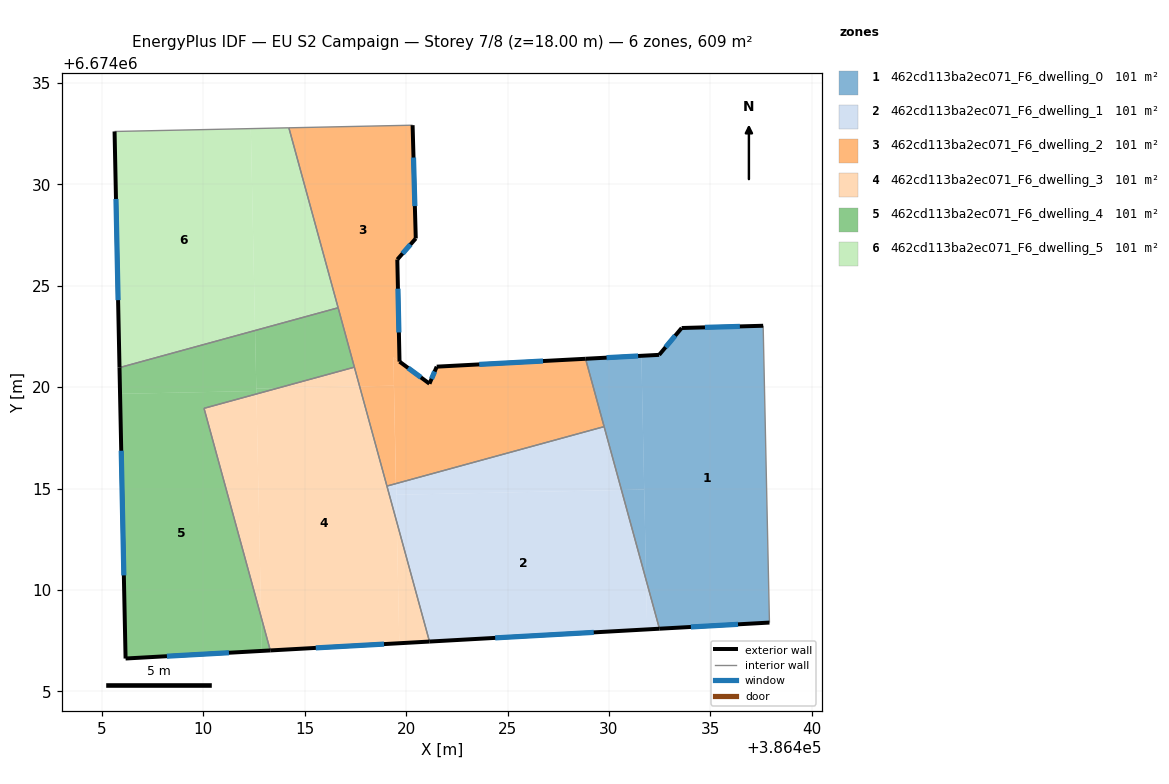
=== STOREY PLAN SPEC (per zone: floor XY polygon, exterior-wall plan segments, windows/doors) ===
zone 1: 462cd113ba2ec071_F6_dwelling_0  (101.5 m²)
  floor: (386437.60, 6674023.03) (386437.91, 6674008.39) (386432.49, 6674008.09) (386431.83, 6674010.49) (386431.60, 6674021.55) (386432.48, 6674021.59) (386433.59, 6674022.92)
  floor: (386431.60, 6674021.55) (386431.74, 6674014.95) (386430.62, 6674014.93) (386428.85, 6674021.40)
  floor: (386431.74, 6674014.95) (386431.83, 6674010.49) (386430.62, 6674014.93)
  exterior wall: (386433.59, 6674022.92) – (386432.48, 6674021.59)  [1.7 m]
    window: (386433.27, 6674022.54) – (386432.79, 6674021.97)  [1.0 m²]
  exterior wall: (386437.60, 6674023.03) – (386433.59, 6674022.92)  [4.0 m]
    window: (386436.46, 6674023.00) – (386434.73, 6674022.95)  [2.2 m²]
  exterior wall: (386432.49, 6674008.09) – (386437.91, 6674008.39)  [5.4 m]
    window: (386434.04, 6674008.18) – (386436.36, 6674008.31)  [3.0 m²]
  exterior wall: (386432.48, 6674021.59) – (386428.85, 6674021.40)  [3.6 m]
    window: (386431.44, 6674021.54) – (386429.88, 6674021.46)  [2.0 m²]
  interior walls: 3
zone 2: 462cd113ba2ec071_F6_dwelling_1  (101.5 m²)
  floor: (386430.62, 6674014.93) (386431.83, 6674010.49) (386431.88, 6674008.06) (386421.15, 6674007.46) (386419.54, 6674013.35) (386419.51, 6674014.69)
  floor: (386431.83, 6674010.49) (386432.49, 6674008.09) (386431.88, 6674008.06)
  floor: (386429.76, 6674018.05) (386430.62, 6674014.93) (386419.51, 6674014.69) (386419.50, 6674015.25)
  floor: (386419.50, 6674015.24) (386419.54, 6674013.36) (386419.05, 6674015.12)
  exterior wall: (386421.15, 6674007.46) – (386432.49, 6674008.09)  [11.4 m]
    window: (386424.39, 6674007.64) – (386429.25, 6674007.91)  [6.3 m²]
  interior walls: 3
zone 3: 462cd113ba2ec071_F6_dwelling_2  (101.5 m²)
  floor: (386428.85, 6674021.40) (386429.76, 6674018.05) (386419.50, 6674015.25) (386419.37, 6674021.48) (386419.68, 6674021.26) (386421.15, 6674020.17) (386421.51, 6674021.01)
  floor: (386420.32, 6674032.92) (386420.47, 6674027.33) (386419.56, 6674026.29) (386419.67, 6674021.26) (386419.37, 6674021.48) (386419.50, 6674015.24) (386419.39, 6674020.07) (386417.71, 6674020.04) (386414.22, 6674032.79)
  floor: (386419.39, 6674020.07) (386419.50, 6674015.24) (386419.05, 6674015.12) (386417.71, 6674020.04)
  exterior wall: (386421.15, 6674020.17) – (386419.67, 6674021.26)  [1.8 m]
    window: (386420.73, 6674020.48) – (386420.10, 6674020.95)  [1.0 m²]
  exterior wall: (386421.51, 6674021.01) – (386421.15, 6674020.17)  [0.9 m]
    window: (386421.40, 6674020.77) – (386421.25, 6674020.41)  [0.5 m²]
  exterior wall: (386428.85, 6674021.40) – (386421.51, 6674021.01)  [7.3 m]
    window: (386426.75, 6674021.29) – (386423.60, 6674021.12)  [4.0 m²]
  exterior wall: (386420.47, 6674027.33) – (386420.32, 6674032.92)  [5.6 m]
    window: (386420.43, 6674028.93) – (386420.36, 6674031.32)  [3.1 m²]
  exterior wall: (386419.56, 6674026.29) – (386420.47, 6674027.33)  [1.4 m]
    window: (386419.82, 6674026.59) – (386420.21, 6674027.04)  [0.8 m²]
  exterior wall: (386419.67, 6674021.26) – (386419.56, 6674026.29)  [5.0 m]
    window: (386419.64, 6674022.70) – (386419.60, 6674024.86)  [2.8 m²]
  interior walls: 6
zone 4: 462cd113ba2ec071_F6_dwelling_3  (101.5 m²)
  floor: (386417.71, 6674020.04) (386419.54, 6674013.36) (386419.66, 6674007.37) (386413.30, 6674007.02) (386412.85, 6674008.67) (386412.62, 6674019.66) (386413.67, 6674019.95)
  floor: (386412.62, 6674019.66) (386412.85, 6674008.67) (386410.03, 6674018.96)
  floor: (386417.45, 6674020.99) (386417.71, 6674020.04) (386413.67, 6674019.95)
  floor: (386419.54, 6674013.35) (386421.15, 6674007.46) (386419.66, 6674007.37)
  exterior wall: (386413.30, 6674007.02) – (386421.15, 6674007.46)  [7.9 m]
    window: (386415.54, 6674007.14) – (386418.91, 6674007.33)  [4.3 m²]
  interior walls: 4
zone 5: 462cd113ba2ec071_F6_dwelling_4  (101.5 m²)
  floor: (386412.61, 6674019.81) (386412.62, 6674019.66) (386410.03, 6674018.96) (386412.85, 6674008.67) (386412.88, 6674007.00) (386406.16, 6674006.62) (386405.89, 6674019.67)
  floor: (386412.85, 6674008.67) (386413.30, 6674007.02) (386412.88, 6674007.00)
  floor: (386412.55, 6674022.79) (386412.61, 6674019.81) (386405.89, 6674019.67) (386405.86, 6674020.96)
  floor: (386413.67, 6674019.95) (386412.62, 6674019.66) (386412.61, 6674019.82) (386412.61, 6674019.93)
  floor: (386416.65, 6674023.91) (386417.45, 6674020.99) (386413.67, 6674019.95) (386412.61, 6674019.93) (386412.55, 6674022.79)
  exterior wall: (386406.16, 6674006.62) – (386413.30, 6674007.02)  [7.1 m]
    window: (386408.20, 6674006.73) – (386411.26, 6674006.90)  [3.9 m²]
  exterior wall: (386405.86, 6674020.96) – (386406.16, 6674006.62)  [14.3 m]
    window: (386405.95, 6674016.87) – (386406.08, 6674010.72)  [7.9 m²]
  interior walls: 4
zone 6: 462cd113ba2ec071_F6_dwelling_5  (101.5 m²)
  floor: (386414.22, 6674032.79) (386416.65, 6674023.92) (386412.55, 6674022.79) (386412.34, 6674032.75)
  floor: (386412.34, 6674032.75) (386412.55, 6674022.79) (386405.86, 6674020.96) (386405.62, 6674032.61)
  exterior wall: (386405.62, 6674032.61) – (386405.86, 6674020.96)  [11.6 m]
    window: (386405.69, 6674029.28) – (386405.80, 6674024.29)  [6.4 m²]
  interior walls: 3

=== DERIVED (storey summary) ===
Building: EU S2 Campaign
Storey: 7 of 8  (floor level z = 18.00 m)
Storey gross floor area: 608.9 m²
Zones on this storey: 6
  - 462cd113ba2ec071_F6_dwelling_0: floor 101.5 m²; exterior wall 14.8 m (44.4 m²); 4 window(s) 8.2 m²; WWR 18.4%
  - 462cd113ba2ec071_F6_dwelling_1: floor 101.5 m²; exterior wall 11.4 m (34.1 m²); 1 window(s) 6.3 m²; WWR 18.4%
  - 462cd113ba2ec071_F6_dwelling_2: floor 101.5 m²; exterior wall 22.1 m (66.3 m²); 6 window(s) 12.2 m²; WWR 18.4%
  - 462cd113ba2ec071_F6_dwelling_3: floor 101.5 m²; exterior wall 7.9 m (23.6 m²); 1 window(s) 4.3 m²; WWR 18.4%
  - 462cd113ba2ec071_F6_dwelling_4: floor 101.5 m²; exterior wall 21.5 m (64.5 m²); 2 window(s) 11.8 m²; WWR 18.4%
  - 462cd113ba2ec071_F6_dwelling_5: floor 101.5 m²; exterior wall 11.6 m (34.9 m²); 1 window(s) 6.4 m²; WWR 18.4%
Zone adjacency (shared interzone walls):
  - 462cd113ba2ec071_F6_dwelling_0 ↔ 462cd113ba2ec071_F6_dwelling_1
  - 462cd113ba2ec071_F6_dwelling_0 ↔ 462cd113ba2ec071_F6_dwelling_2
  - 462cd113ba2ec071_F6_dwelling_1 ↔ 462cd113ba2ec071_F6_dwelling_2
  - 462cd113ba2ec071_F6_dwelling_1 ↔ 462cd113ba2ec071_F6_dwelling_3
  - 462cd113ba2ec071_F6_dwelling_2 ↔ 462cd113ba2ec071_F6_dwelling_3
  - 462cd113ba2ec071_F6_dwelling_2 ↔ 462cd113ba2ec071_F6_dwelling_4
  - 462cd113ba2ec071_F6_dwelling_2 ↔ 462cd113ba2ec071_F6_dwelling_5
  - 462cd113ba2ec071_F6_dwelling_3 ↔ 462cd113ba2ec071_F6_dwelling_4
  - 462cd113ba2ec071_F6_dwelling_4 ↔ 462cd113ba2ec071_F6_dwelling_5